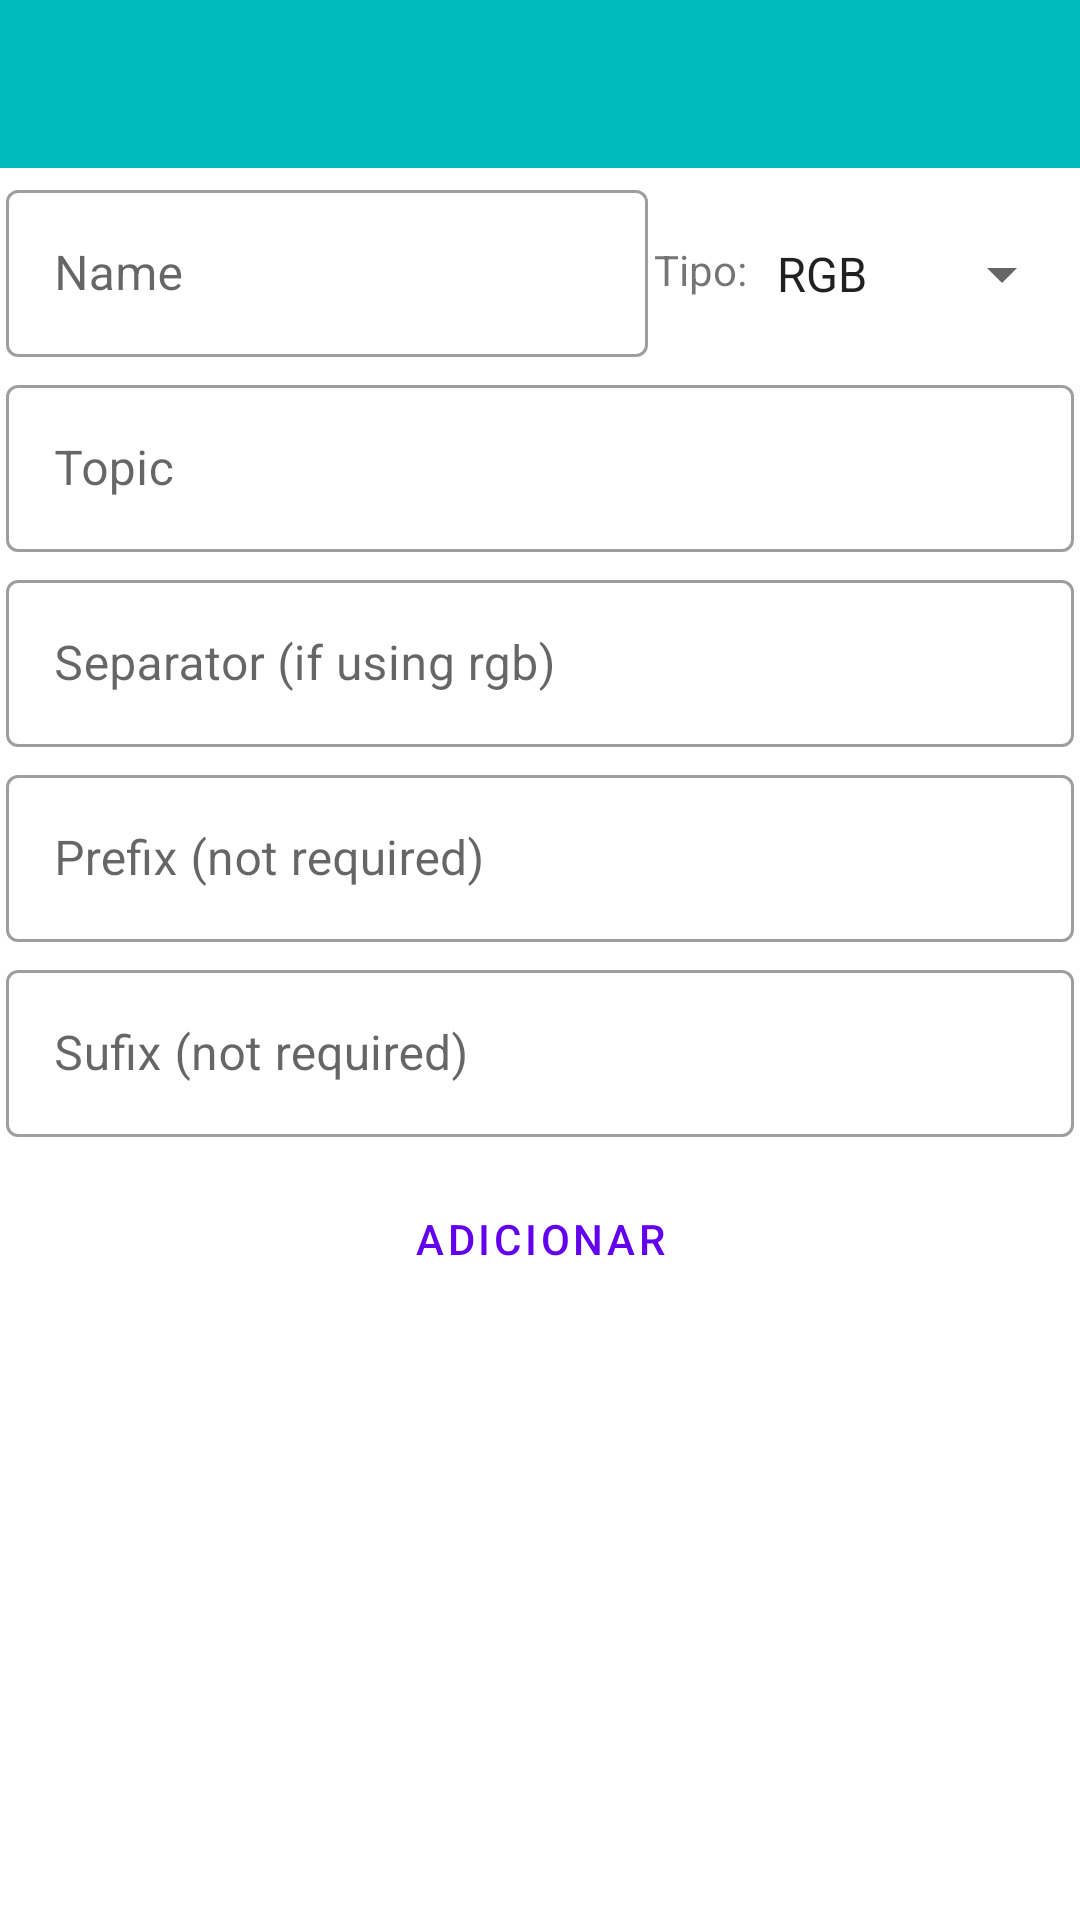

The Android layout XML behind this screen, and the referenced resources:
<!-- AndroidManifest.xml: application theme AppTheme -->
<!-- res/layout/fragment_new_color_picker.xml -->
<?xml version="1.0" encoding="utf-8"?>
<LinearLayout xmlns:android="http://schemas.android.com/apk/res/android"
    xmlns:app="http://schemas.android.com/apk/res-auto"
    xmlns:tools="http://schemas.android.com/tools"
    android:layout_width="match_parent"
    android:layout_height="match_parent"
    android:orientation="vertical">

    <androidx.appcompat.widget.Toolbar
        android:id="@+id/toolbar"
        android:layout_width="match_parent"
        android:layout_height="wrap_content"
        android:background="?attr/colorPrimaryDark"/>

    <LinearLayout
        android:layout_width="match_parent"
        android:layout_height="wrap_content"
        android:orientation="horizontal">

        <com.google.android.material.textfield.TextInputLayout
            android:layout_width="0dp"
            android:layout_height="wrap_content"
            android:layout_weight="2"
            android:layout_margin="2dp"
            >

            <com.google.android.material.textfield.TextInputEditText
                android:layout_width="match_parent"
                android:layout_height="wrap_content"
                android:hint="@string/name"
                android:id="@+id/picker_name"/>

        </com.google.android.material.textfield.TextInputLayout>

        <TextView
            android:layout_width="wrap_content"
            android:layout_height="wrap_content"
            android:text="@string/type"/>

        <Spinner
            android:layout_margin="2dp"
            android:layout_width="0dp"
            android:layout_height="wrap_content"
            android:hint="Name"
            android:drawSelectorOnTop="true"
            android:entries="@array/spinnerItems"
            android:layout_weight="1"
            android:id="@+id/picker_spinner"
            />
    </LinearLayout>

    <com.google.android.material.textfield.TextInputLayout
        android:layout_width="match_parent"
        android:layout_height="wrap_content"
        android:layout_margin="2dp">

        <com.google.android.material.textfield.TextInputEditText
            android:layout_width="match_parent"
            android:layout_height="wrap_content"
            android:hint="@string/topic"
            android:id="@+id/picker_topic"/>

    </com.google.android.material.textfield.TextInputLayout>


    <com.google.android.material.textfield.TextInputLayout
        android:layout_width="match_parent"
        android:layout_height="wrap_content"
        android:layout_margin="2dp">

        <com.google.android.material.textfield.TextInputEditText
            android:layout_width="match_parent"
            android:layout_height="wrap_content"
            android:hint="@string/separator"
            android:id="@+id/picker_separator"/>

    </com.google.android.material.textfield.TextInputLayout>

    <com.google.android.material.textfield.TextInputLayout
        android:layout_width="match_parent"
        android:layout_height="wrap_content"
        android:layout_margin="2dp">

        <com.google.android.material.textfield.TextInputEditText
            android:layout_width="match_parent"
            android:layout_height="wrap_content"
            android:hint="@string/prefix"
            android:id="@+id/prefix"/>

    </com.google.android.material.textfield.TextInputLayout>



    <com.google.android.material.textfield.TextInputLayout
        android:layout_width="match_parent"
        android:layout_height="wrap_content"
        android:layout_margin="2dp">

        <com.google.android.material.textfield.TextInputEditText
            android:layout_width="match_parent"
            android:layout_height="wrap_content"
            android:hint="@string/suffix"
            android:id="@+id/suffix"/>

    </com.google.android.material.textfield.TextInputLayout>

    <Button
        android:id="@+id/picker_ok"
        android:layout_width="match_parent"
        android:layout_height="wrap_content"
        android:text="@string/add"
        android:layout_margin="8dp"/>
</LinearLayout>
<!-- resources referenced by this layout -->
<resources>
  <string-array name="spinnerItems">
          <item>RGB</item>
          <item>HEX</item>
      </string-array>
  <string name="add">Adicionar</string>
  <string name="name">Name</string>
  <string name="prefix">Prefix (not required)</string>
  <string name="separator">Separator (if using rgb)</string>
  <string name="suffix">Sufix (not required)</string>
  <string name="topic">Topic</string>
  <string name="type">Tipo:</string>
  <style name="AppTheme" parent="Theme.MaterialComponents.Light.NoActionBar">
          
          <item name="colorPrimary">@color/colorPrimary</item>
          <item name="colorPrimaryDark">@color/colorPrimaryDark</item>
          <item name="colorAccent">@color/colorAccent</item>
          <item name="buttonStyle">@style/Widget.MaterialComponents.Button.TextButton</item>
          <item name="textInputStyle">@style/Widget.MaterialComponents.TextInputLayout.OutlinedBox</item>
      </style>
  <color name="colorPrimary">#6200EE</color>
  <color name="colorPrimaryDark">#00BBBB</color>
  <color name="colorAccent">#C62828</color>
</resources>
